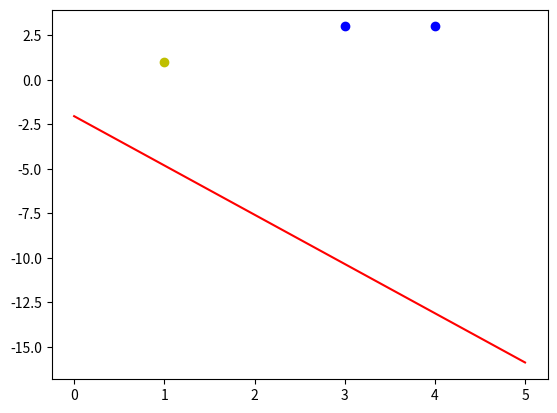
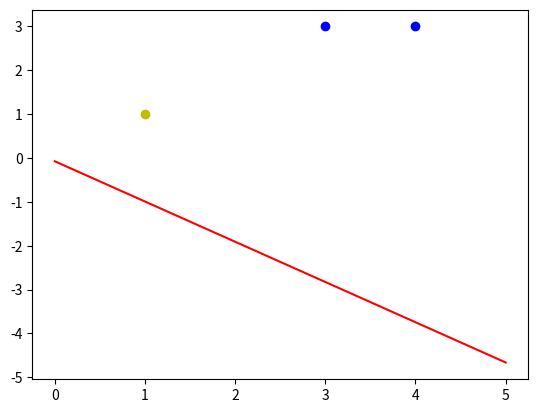
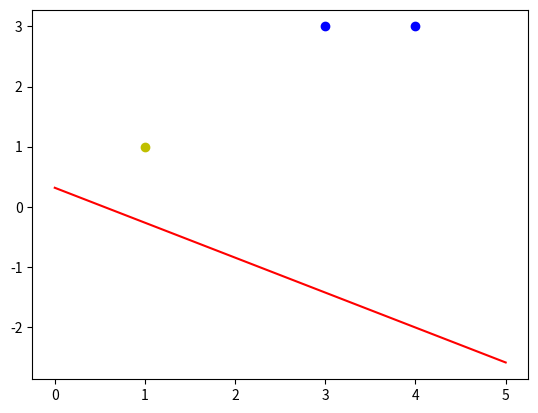
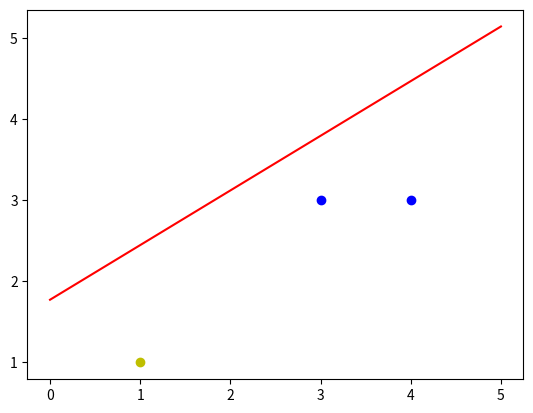
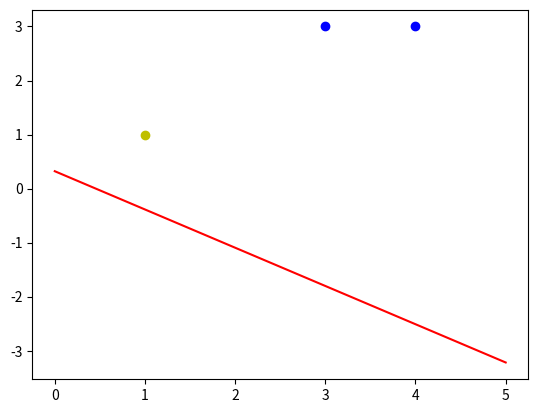
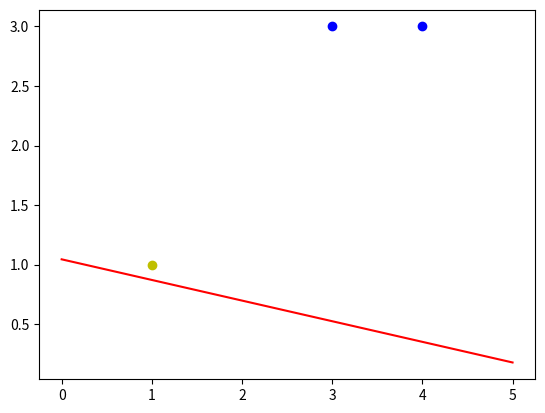
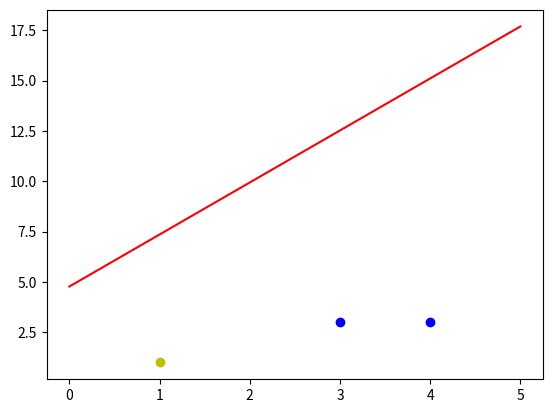
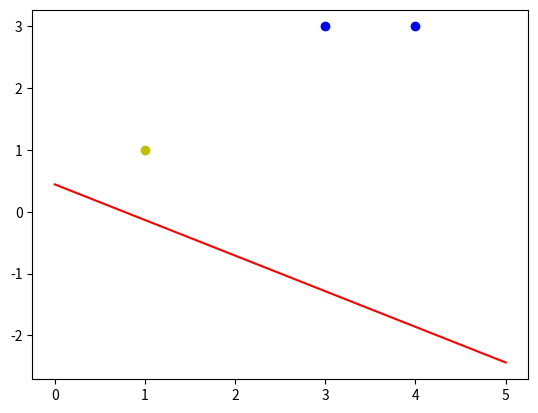
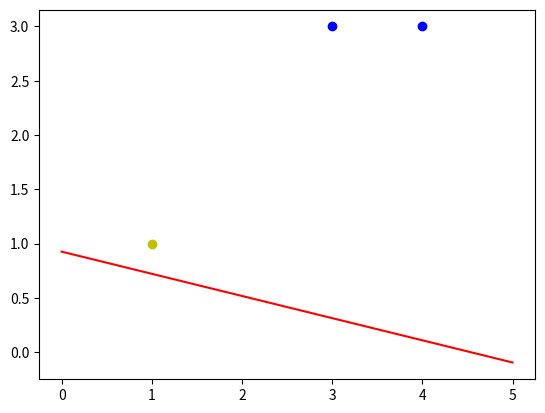
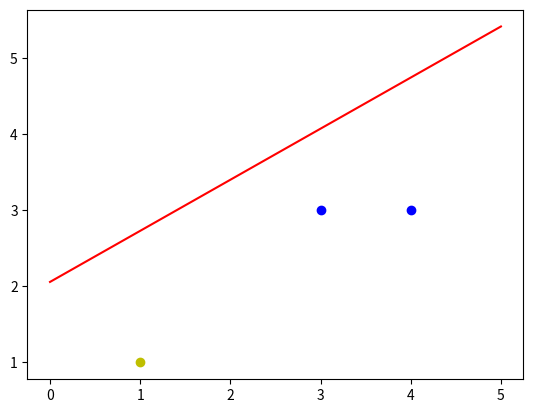
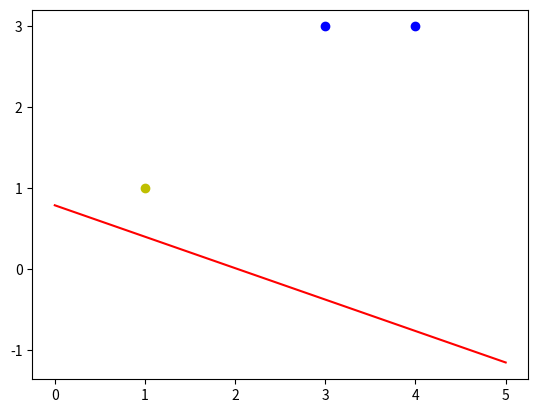
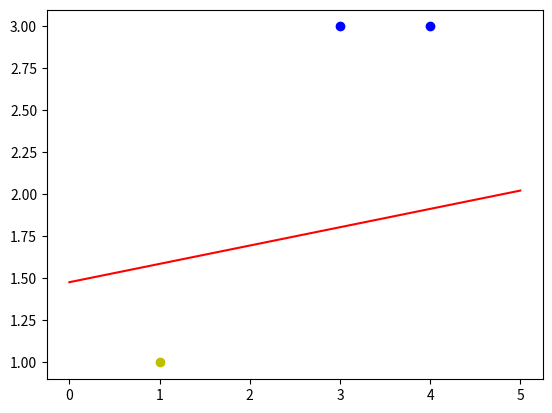
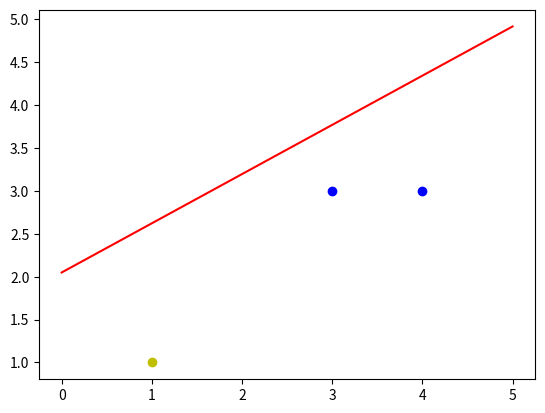
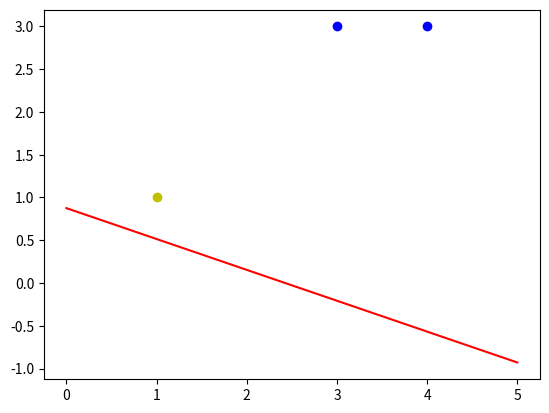
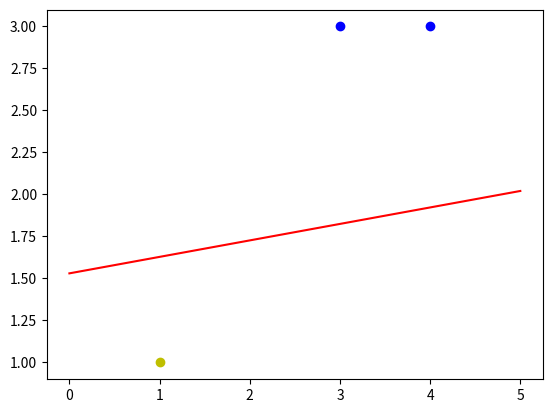
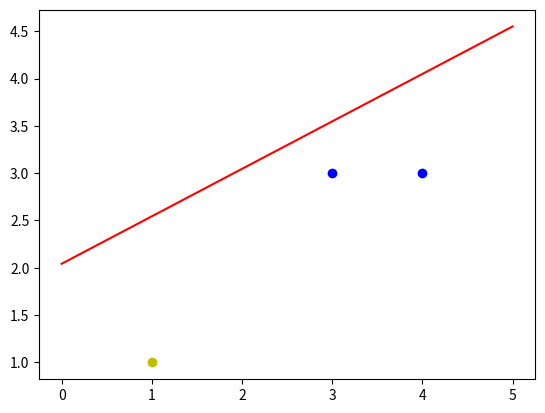

Generate these figures, in order, with matplotlib:
#!/usr/bin/python3
# -*- coding:utf-8 -*-
"""
[redacted]
:file  single_layer_perceptron.py
:time  2022/11/3 9:51
:desc  单层感知机
"""

import numpy as np
import matplotlib as mpl
import matplotlib.pyplot as plt

X = np.array(
    [
        [1, 4, 3],
        [1, 5, 4],
        [1, 4, 5],
        [1, 1, 1],
        [1, 2, 1],
        [1, 3, 2]
    ]
)
Y = np.array([1, 1, 1, -1, -1, -1])

W = (np.random.random(3) - 0.5) * 2
lr = 0.3
n = 0
O = 0


def update():
    global X, Y, W, lr, n
    n = n + 1
    print(np.dot(X,W.T))
    O = np.sign(np.dot(X,W.T))
    W_Tmp = lr*(Y-O.T).dot(X)
    W= W+W_Tmp
if __name__ == '__main__':
    for i in range(100):
        update()
        O = np.sign(np.dot(X,W.T))
        print(O)
        print(Y)
        if (O == Y).all():
            print("finished")
            print('epoch:',n)
            break
        x1 = [3, 4]
        y1 = [3, 3]
        x2 = [1]
        y2 = [1]
        k = -W[1] / W[2]
        d = -W[0] / W[2]
        print('k=', k)
        print('d=', d)
        xdata = np.linspace(0, 5)
        plt.figure()
        plt.plot(xdata, xdata * k + d, 'r')
        plt.plot(x1, y1, 'bo')
        plt.plot(x2, y2, 'yo')
        plt.ion()
        plt.show()